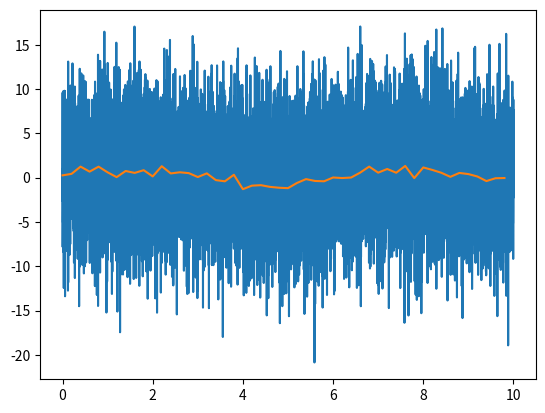

Recreate this plot in Python. (Note: this script raises an exception after producing the figure.)
# here is the code we'd like to include in the module:

import numpy as np

def downsample(data, n, axis=0):
    """Reduce the number of samples in an array by averaging together
    n samples at a time.
    """
    if n <= 1:
        return data
    new_len = data.shape[axis] // n
    s = list(data.shape)
    s[axis] = new_len
    s.insert(axis+1, n)
    sl = [slice(None)] * data.ndim
    sl[axis] = slice(0, new_len*n)
    d1 = data[tuple(sl)]
    d1.shape = tuple(s)
    d2 = d1.mean(axis+1)
    return d2

import matplotlib.pyplot as plt
%matplotlib inline

t = np.linspace(0, 10, 10000)
data = np.sin(t) + 5 * np.random.normal(size=len(t))
plt.plot(t, data);

ds_data = downsample(data, 200)
plt.plot(t[::200], ds_data);

# Remove the old downsample (so you can't cheat!)
if 'downsample' in locals():
    del downsample

# Import the new definition of `downsample` from your module
from my_module import downsample

# If you get "ImportError: No module named my_module", then make sure
# the .py file was saved in the same folder as this notebook file.

# test again:
ds_data = downsample(data, 200)
plt.plot(t[::200], ds_data);

# Remove the old downsample (so you can't cheat!)
if 'downsample' in locals():
    del downsample

# Import downsample from our shiny new package
from my_package.my_module import downsample

# test again:
ds_data = downsample(data, 200)
plt.plot(t[::200], ds_data);

import my_package.my_module

# my_package contains a namespace with the variable "my_module"
dir(my_package)

# my_module contains its own namespace where the "downsample" function is defined and numpy has been imported
dir(my_package.my_module)

# The notebook we are working in contains its own namespace, which includes the name "my_package",
# amongst others.
dir()